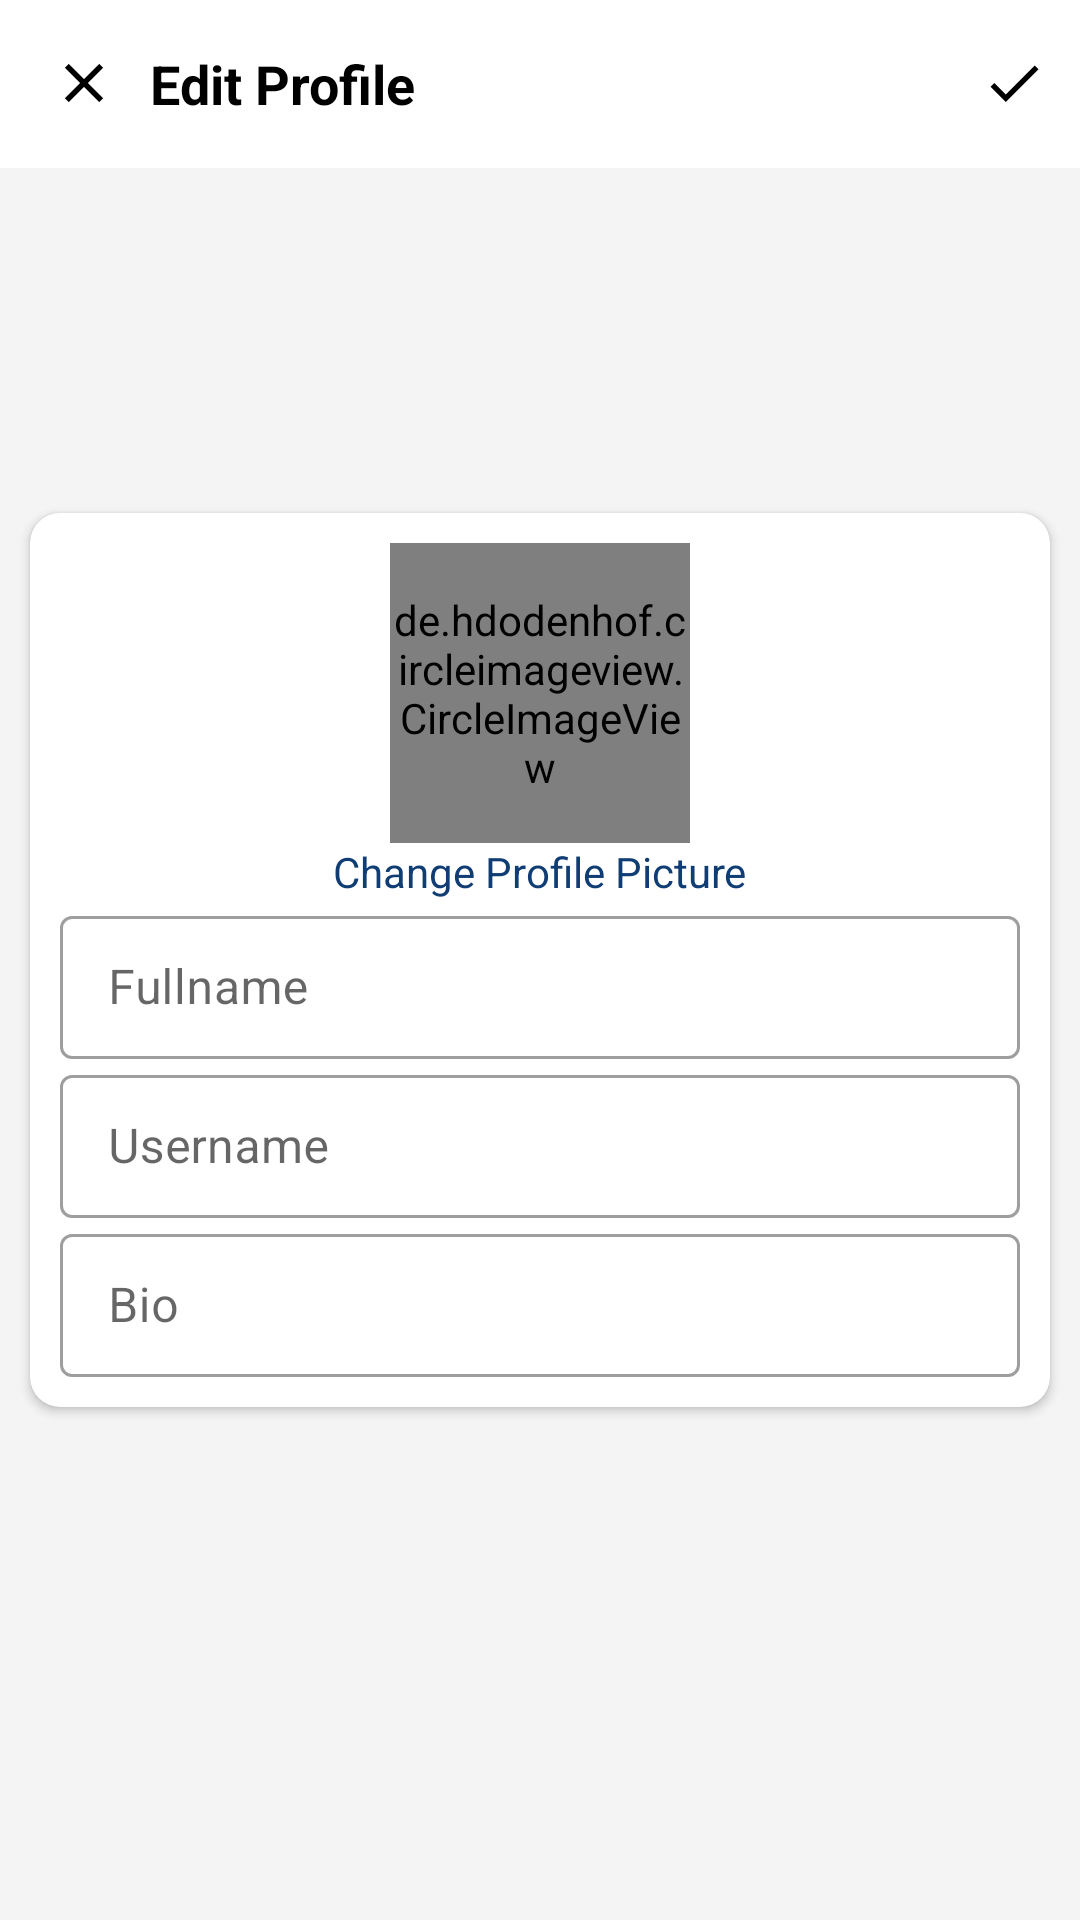

Reconstruct the res/layout file that produces this screen, plus the resources it refers to.
<!-- AndroidManifest.xml: application theme Theme.Insta -->
<!-- res/layout/activity_edit_profile.xml -->
<?xml version="1.0" encoding="utf-8"?>
<RelativeLayout xmlns:android="http://schemas.android.com/apk/res/android"
    xmlns:app="http://schemas.android.com/apk/res-auto"
    xmlns:tools="http://schemas.android.com/tools"
    android:layout_width="match_parent"
    android:layout_height="match_parent"
    tools:context=".EditProfileActivity"
    android:background="#A8EFEFEF">

    <com.google.android.material.appbar.AppBarLayout
        android:layout_width="match_parent"
        android:layout_height="wrap_content"
        android:id="@+id/bar">

        <androidx.appcompat.widget.Toolbar

            android:layout_width="match_parent"
            android:layout_height="wrap_content"
            android:background="?android:attr/windowBackground"
            android:layout_alignParentTop="true">

            <RelativeLayout
                android:layout_width="wrap_content"
                android:layout_height="wrap_content"
                >

                <ImageView
                    android:id="@+id/closeBT"
                    android:layout_width="wrap_content"
                    android:layout_height="wrap_content"
                    android:src="@drawable/ic_close" />

                <TextView
                    android:layout_width="wrap_content"
                    android:layout_height="wrap_content"
                    android:layout_centerVertical="true"
                    android:layout_toEndOf="@id/closeBT"
                    android:text="Edit Profile"
                    android:textSize="18sp"
                    android:layout_marginStart="10dp"
                    android:textColor="@color/black"
                    android:textStyle="bold" />

                <ImageView
                    android:id="@+id/save"
                    android:layout_width="wrap_content"
                    android:layout_height="wrap_content"
                    android:layout_alignParentEnd="true"
                    android:layout_centerVertical="true"
                    android:layout_marginEnd="10dp"
                    android:src="@drawable/ic_done" />
            </RelativeLayout>

        </androidx.appcompat.widget.Toolbar>

    </com.google.android.material.appbar.AppBarLayout>






        <androidx.cardview.widget.CardView
            android:id="@+id/cardView"
            android:layout_width="match_parent"
            android:layout_height="wrap_content"
            android:layout_centerInParent="true"
            android:background="#FFFFFF"
            app:cardCornerRadius="10dp"
            android:layout_margin="10dp"
            android:elevation="10dp"
            >


            <LinearLayout
                android:layout_width="match_parent"
                android:layout_height="wrap_content"
                android:layout_margin="10dp"
                android:orientation="vertical"
                android:gravity="center_horizontal">

                <de.hdodenhof.circleimageview.CircleImageView
                    android:id="@+id/editProfileImage"
                    android:layout_width="100dp"
                    android:layout_height="100dp"
                    android:scaleType="centerCrop"

                    android:src="@drawable/ic_add_image"/>

                <TextView
                    android:id="@+id/changeProfilePicture"
                    android:layout_width="wrap_content"
                    android:layout_height="wrap_content"
                    android:text="Change Profile Picture"
                    android:textColor="#103D73"/>

                <com.google.android.material.textfield.TextInputLayout
                    android:id="@+id/main"
                    style="@style/Widget.MaterialComponents.TextInputLayout.OutlinedBox.Dense"
                    android:layout_width="match_parent"
                    android:layout_height="wrap_content"
                    >
                    <EditText
                        android:id="@+id/editFullname"
                        android:layout_width="match_parent"
                        android:layout_height="wrap_content"
                        android:hint="Fullname"
                        android:inputType="text" />

                </com.google.android.material.textfield.TextInputLayout>

                <com.google.android.material.textfield.TextInputLayout
                    android:id="@+id/mid"
                    style="@style/Widget.MaterialComponents.TextInputLayout.OutlinedBox.Dense"
                    android:layout_width="match_parent"
                    android:layout_height="wrap_content"
                    >
                    <EditText
                        android:id="@+id/editUsername"
                        android:layout_width="match_parent"
                        android:layout_height="wrap_content"
                        android:hint="Username"
                        android:inputType="text" />

                </com.google.android.material.textfield.TextInputLayout>

                <com.google.android.material.textfield.TextInputLayout
                    android:id="@+id/bottom"
                    style="@style/Widget.MaterialComponents.TextInputLayout.OutlinedBox.Dense"
                    android:layout_width="match_parent"
                    android:layout_height="wrap_content"
                    >
                    <EditText
                        android:id="@+id/editBio"
                        android:layout_width="match_parent"
                        android:layout_height="wrap_content"
                        android:hint="Bio"
                        android:inputType="text" />

                </com.google.android.material.textfield.TextInputLayout>

            </LinearLayout>


        </androidx.cardview.widget.CardView>





</RelativeLayout>
<!-- resources referenced by this layout -->
<resources>
  <!-- drawable ic_add_image (drawable-anydpi) -->
  <vector xmlns:android="http://schemas.android.com/apk/res/android"
      android:width="70dp"
      android:height="70dp"
      android:viewportWidth="24"
      android:viewportHeight="24"
      >
    <group android:scaleX="0.90909094"
        android:scaleY="0.90909094"
        android:translateX="1.0909091"
        android:translateY="1.0909091">
      <path
          android:fillColor="@color/black"
          android:pathData="M13,7h-2v4L7,11v2h4v4h2v-4h4v-2h-4L13,7zM12,2C6.48,2 2,6.48 2,12s4.48,10 10,10 10,-4.48 10,-10S17.52,2 12,2zM12,20c-4.41,0 -8,-3.59 -8,-8s3.59,-8 8,-8 8,3.59 8,8 -3.59,8 -8,8z"/>
    </group>
  </vector>
  <!-- drawable ic_close (drawable-anydpi) -->
  <vector xmlns:android="http://schemas.android.com/apk/res/android"
      android:width="24dp"
      android:height="24dp"
      android:viewportWidth="24"
      android:viewportHeight="24">
  
    <group android:scaleX="0.90909094"
        android:scaleY="0.90909094"
        android:translateX="1.0909091"
        android:translateY="1.0909091">
      <path
          android:fillColor="@color/black"
          android:pathData="M19,6.41L17.59,5 12,10.59 6.41,5 5,6.41 10.59,12 5,17.59 6.41,19 12,13.41 17.59,19 19,17.59 13.41,12z"/>
    </group>
  </vector>
  <!-- drawable ic_done (drawable-anydpi) -->
  <vector xmlns:android="http://schemas.android.com/apk/res/android"
      android:width="24dp"
      android:height="24dp"
      android:viewportWidth="24"
      android:viewportHeight="24"
  
      >
    <group android:scaleX="0.90909094"
        android:scaleY="0.90909094"
        android:translateX="1.0909091"
        android:translateY="1.0909091">
      <path
          android:fillColor="@color/black"
          android:pathData="M9,16.2L4.8,12l-1.4,1.4L9,19 21,7l-1.4,-1.4L9,16.2z"/>
    </group>
  </vector>
  <style name="Theme.Insta" parent="Theme.MaterialComponents.DayNight.NoActionBar">
          
          <item name="colorPrimary">@color/purple_500</item>
          <item name="colorPrimaryVariant">@color/purple_700</item>
          <item name="colorOnPrimary">@color/white</item>
          
          <item name="colorSecondary">@color/teal_200</item>
          <item name="colorSecondaryVariant">@color/teal_700</item>
          <item name="colorOnSecondary">@color/black</item>
          
          <item name="android:statusBarColor" tools:targetApi="l">?attr/colorPrimaryVariant</item>
          
      </style>
  <!-- not gathered from this repository: default colours our renderer supplied (Android Studio template values) -->
  <color name="purple_500">#FF6200EE</color>
  <color name="purple_700">#FF3700B3</color>
  <color name="teal_200">#FF03DAC5</color>
  <color name="teal_700">#FF018786</color>
  <color name="black">#FF000000</color>
  <color name="white">#FFFFFFFF</color>
</resources>
